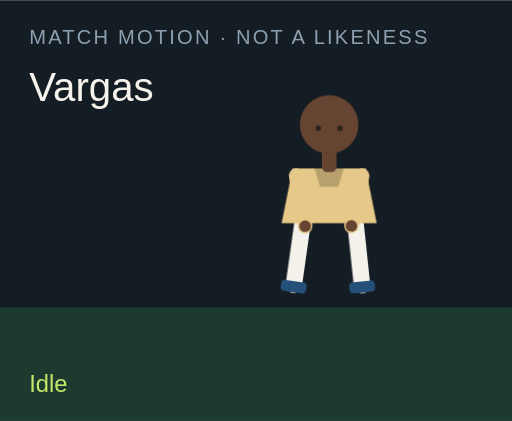
t = 0.00 s
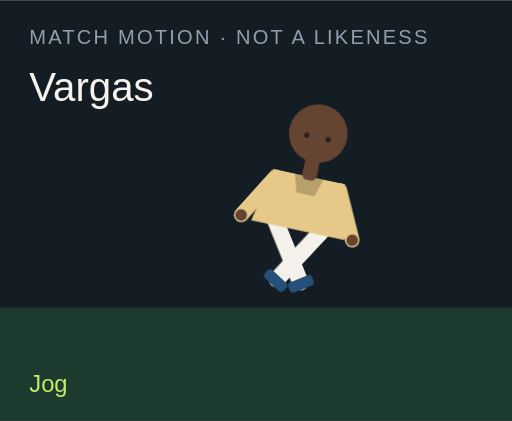
t = 1.50 s
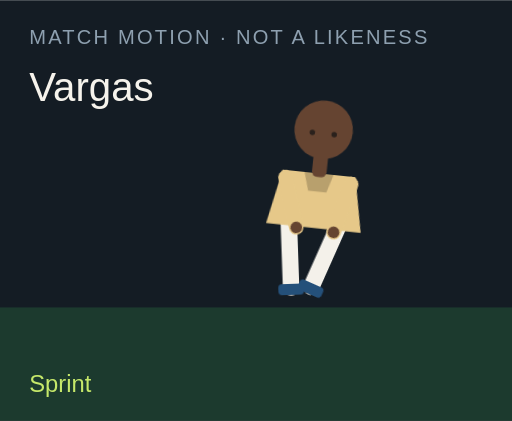
t = 3.00 s
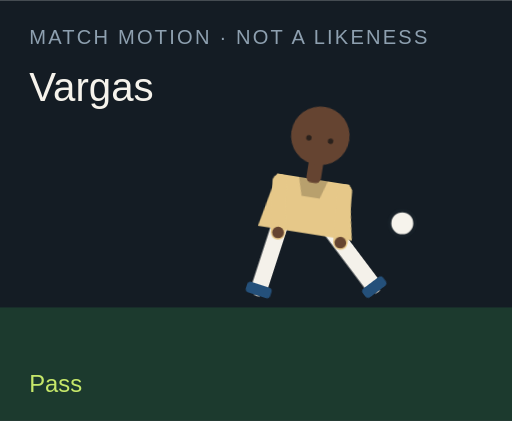
t = 4.50 s
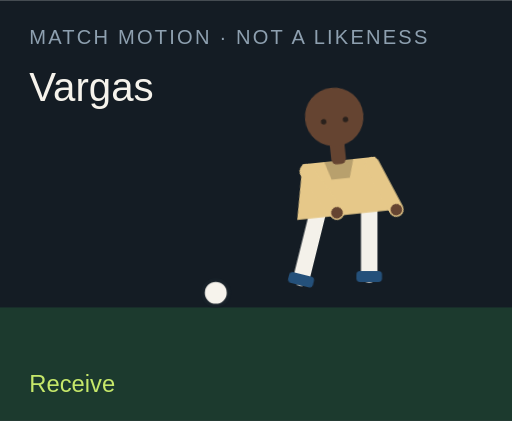
t = 6.00 s
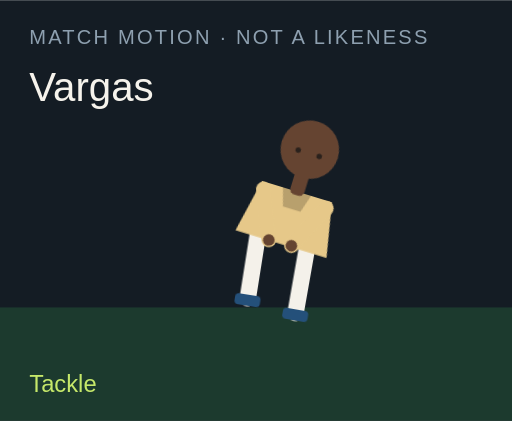
t = 7.50 s

The animated SVG that drew these frames (rendered in a browser with its animation timeline set to each time). Animation: 18 CSS @keyframes rules; one cycle of 9.00 s, repeats indefinitely.

<?xml version="1.0" encoding="UTF-8"?>
<svg xmlns="http://www.w3.org/2000/svg" viewBox="0 0 280 230" role="img">
  <style>@media (prefers-reduced-motion: reduce){animate,animateTransform{display:none}}</style>
  <rect width="280" height="230" fill="#141c24"/>
  <rect y="168" width="280" height="62" fill="#1c3a2e"/>
  <text x="16" y="24" fill="#8ea0b0" font-family="Arial,sans-serif" font-size="11" letter-spacing="1.2">MATCH MOTION · NOT A LIKENESS</text>
  <text x="16" y="55" fill="#f6f3ec" font-family="Impact,sans-serif" font-size="22">Vargas</text>
  <circle r="7" fill="#f6f3ec" stroke="#172028" stroke-width="2" id="motion-70040" cx="150" cy="160" opacity="0">
    
    
    
  </circle>
  <g transform="translate(132 40)">
    <g id="motion-70062" transform="rotate(0 48 90)">
      
      <g id="motion-70064" transform="translate(0 0)">
        
        <g transform="translate(34 78)"><g id="motion-70066" transform="rotate(8)"><path d="M0 0 V38" stroke="#f4f1ea" stroke-width="9" stroke-linecap="round"/><rect x="-7" y="36" width="14" height="6" rx="2" fill="#24507a"/></g></g>
        <g transform="translate(62 78)"><g id="motion-70068" transform="rotate(-6)"><path d="M0 0 V38" stroke="#f4f1ea" stroke-width="9" stroke-linecap="round"/><rect x="-7" y="36" width="14" height="6" rx="2" fill="#24507a"/></g></g>
        <path d="M28 52 h40 l6 30 H22 Z" fill="#e6c889"/>
        <path d="M40 52 h16 l-3 10 H43 Z" fill="#000" opacity=".2"/>
        <g transform="translate(30 56)"><g id="motion-70070" transform="rotate(-10)"><path d="M0 0 V28" stroke="#e6c889" stroke-width="8" stroke-linecap="round"/><circle cx="0" cy="28" r="3.2" fill="#654431"/></g></g>
        <g transform="translate(66 56)"><g id="motion-70072" transform="rotate(12)"><path d="M0 0 V28" stroke="#e6c889" stroke-width="8" stroke-linecap="round"/><circle cx="0" cy="28" r="3.2" fill="#654431"/></g></g>
        <rect x="44" y="40" width="8" height="14" rx="3" fill="#654431"/>
        <circle cx="48" cy="28" r="16" fill="#654431"/>
        
        <circle cx="42" cy="30" r="1.5" fill="#2a211c"/><circle cx="54" cy="30" r="1.5" fill="#2a211c"/>
      </g>
    </g>
  </g>
  <text x="16" y="214" fill="#c6e86a" font-family="Arial,sans-serif" font-size="13" opacity="1" id="motion-70044">Idle</text><text x="16" y="214" fill="#c6e86a" font-family="Arial,sans-serif" font-size="13" opacity="0" id="motion-70046">Jog</text><text x="16" y="214" fill="#c6e86a" font-family="Arial,sans-serif" font-size="13" opacity="0" id="motion-70048">Sprint</text><text x="16" y="214" fill="#c6e86a" font-family="Arial,sans-serif" font-size="13" opacity="0" id="motion-70050">Dribble</text><text x="16" y="214" fill="#c6e86a" font-family="Arial,sans-serif" font-size="13" opacity="0" id="motion-70052">Pass</text><text x="16" y="214" fill="#c6e86a" font-family="Arial,sans-serif" font-size="13" opacity="0" id="motion-70054">Shoot</text><text x="16" y="214" fill="#c6e86a" font-family="Arial,sans-serif" font-size="13" opacity="0" id="motion-70056">Receive</text><text x="16" y="214" fill="#c6e86a" font-family="Arial,sans-serif" font-size="13" opacity="0" id="motion-70058">Tackle</text><text x="16" y="214" fill="#c6e86a" font-family="Arial,sans-serif" font-size="13" opacity="0" id="motion-70060">Arms wide</text>
<style>@keyframes track-70041{0%{cx:150px}11.1%{cx:156px}22.2%{cx:164px}33.300000000000004%{cx:142px}44.4%{cx:190px}55.60000000000001%{cx:250px}66.7%{cx:118px}77.8%{cx:150px}88.9%{cx:150px}100%{cx:150px}}@keyframes track-70042{0%{cy:160px}11.1%{cy:158px}22.2%{cy:154px}33.300000000000004%{cy:156px}44.4%{cy:148px}55.60000000000001%{cy:96px}66.7%{cy:160px}77.8%{cy:160px}88.9%{cy:160px}100%{cy:160px}}@keyframes track-70043{0%{opacity:0}11.1%{opacity:0}22.2%{opacity:0}33.300000000000004%{opacity:1}44.4%{opacity:1}55.60000000000001%{opacity:1}66.7%{opacity:1}77.8%{opacity:0}88.9%{opacity:0}100%{opacity:0}}@keyframes track-70045{0%{opacity:1}11.1%{opacity:0}22.2%{opacity:0}33.300000000000004%{opacity:0}44.4%{opacity:0}55.60000000000001%{opacity:0}66.7%{opacity:0}77.8%{opacity:0}88.9%{opacity:0}100%{opacity:1}}@keyframes track-70047{0%{opacity:0}11.1%{opacity:1}22.2%{opacity:0}33.300000000000004%{opacity:0}44.4%{opacity:0}55.60000000000001%{opacity:0}66.7%{opacity:0}77.8%{opacity:0}88.9%{opacity:0}100%{opacity:0}}@keyframes track-70049{0%{opacity:0}11.1%{opacity:0}22.2%{opacity:1}33.300000000000004%{opacity:0}44.4%{opacity:0}55.60000000000001%{opacity:0}66.7%{opacity:0}77.8%{opacity:0}88.9%{opacity:0}100%{opacity:0}}@keyframes track-70051{0%{opacity:0}11.1%{opacity:0}22.2%{opacity:0}33.300000000000004%{opacity:1}44.4%{opacity:0}55.60000000000001%{opacity:0}66.7%{opacity:0}77.8%{opacity:0}88.9%{opacity:0}100%{opacity:0}}@keyframes track-70053{0%{opacity:0}11.1%{opacity:0}22.2%{opacity:0}33.300000000000004%{opacity:0}44.4%{opacity:1}55.60000000000001%{opacity:0}66.7%{opacity:0}77.8%{opacity:0}88.9%{opacity:0}100%{opacity:0}}@keyframes track-70055{0%{opacity:0}11.1%{opacity:0}22.2%{opacity:0}33.300000000000004%{opacity:0}44.4%{opacity:0}55.60000000000001%{opacity:1}66.7%{opacity:0}77.8%{opacity:0}88.9%{opacity:0}100%{opacity:0}}@keyframes track-70057{0%{opacity:0}11.1%{opacity:0}22.2%{opacity:0}33.300000000000004%{opacity:0}44.4%{opacity:0}55.60000000000001%{opacity:0}66.7%{opacity:1}77.8%{opacity:0}88.9%{opacity:0}100%{opacity:0}}@keyframes track-70059{0%{opacity:0}11.1%{opacity:0}22.2%{opacity:0}33.300000000000004%{opacity:0}44.4%{opacity:0}55.60000000000001%{opacity:0}66.7%{opacity:0}77.8%{opacity:1}88.9%{opacity:0}100%{opacity:0}}@keyframes track-70061{0%{opacity:0}11.1%{opacity:0}22.2%{opacity:0}33.300000000000004%{opacity:0}44.4%{opacity:0}55.60000000000001%{opacity:0}66.7%{opacity:0}77.8%{opacity:0}88.9%{opacity:1}100%{opacity:0}}@keyframes track-70063{0%{transform:rotate(0deg)}11.1%{transform:rotate(8deg)}22.2%{transform:rotate(16deg)}33.300000000000004%{transform:rotate(6deg)}44.4%{transform:rotate(4deg)}55.60000000000001%{transform:rotate(14deg)}66.7%{transform:rotate(-6deg)}77.8%{transform:rotate(34deg)}88.9%{transform:rotate(0deg)}100%{transform:rotate(0deg)}}@keyframes track-70065{0%{transform:translate(0px,0px)}11.1%{transform:translate(0px,-3px)}22.2%{transform:translate(0px,-6px)}33.300000000000004%{transform:translate(0px,-2px)}44.4%{transform:translate(0px,2px)}55.60000000000001%{transform:translate(0px,-4px)}66.7%{transform:translate(0px,1px)}77.8%{transform:translate(0px,10px)}88.9%{transform:translate(0px,-8px)}100%{transform:translate(0px,0px)}}@keyframes track-70067{0%{transform:rotate(8deg)}11.1%{transform:rotate(-26deg)}22.2%{transform:rotate(-42deg)}33.300000000000004%{transform:rotate(-8deg)}44.4%{transform:rotate(6deg)}55.60000000000001%{transform:rotate(12deg)}66.7%{transform:rotate(20deg)}77.8%{transform:rotate(-8deg)}88.9%{transform:rotate(-8deg)}100%{transform:rotate(8deg)}}@keyframes track-70069{0%{transform:rotate(-6deg)}11.1%{transform:rotate(24deg)}22.2%{transform:rotate(38deg)}33.300000000000004%{transform:rotate(18deg)}44.4%{transform:rotate(-38deg)}55.60000000000001%{transform:rotate(-54deg)}66.7%{transform:rotate(6deg)}77.8%{transform:rotate(-22deg)}88.9%{transform:rotate(8deg)}100%{transform:rotate(-6deg)}}@keyframes track-70071{0%{transform:rotate(-10deg)}11.1%{transform:rotate(24deg)}22.2%{transform:rotate(36deg)}33.300000000000004%{transform:rotate(-18deg)}44.4%{transform:rotate(10deg)}55.60000000000001%{transform:rotate(-24deg)}66.7%{transform:rotate(-30deg)}77.8%{transform:rotate(12deg)}88.9%{transform:rotate(-58deg)}100%{transform:rotate(-10deg)}}@keyframes track-70073{0%{transform:rotate(12deg)}11.1%{transform:rotate(-20deg)}22.2%{transform:rotate(-32deg)}33.300000000000004%{transform:rotate(14deg)}44.4%{transform:rotate(-26deg)}55.60000000000001%{transform:rotate(18deg)}66.7%{transform:rotate(-22deg)}77.8%{transform:rotate(-6deg)}88.9%{transform:rotate(58deg)}100%{transform:rotate(12deg)}}@media(prefers-reduced-motion:no-preference){#motion-70040{animation:track-70041 9s linear infinite both,track-70042 9s linear infinite both,track-70043 9s steps(1,end) infinite both}#motion-70044{animation:track-70045 9s steps(1,end) infinite both}#motion-70046{animation:track-70047 9s steps(1,end) infinite both}#motion-70048{animation:track-70049 9s steps(1,end) infinite both}#motion-70050{animation:track-70051 9s steps(1,end) infinite both}#motion-70052{animation:track-70053 9s steps(1,end) infinite both}#motion-70054{animation:track-70055 9s steps(1,end) infinite both}#motion-70056{animation:track-70057 9s steps(1,end) infinite both}#motion-70058{animation:track-70059 9s steps(1,end) infinite both}#motion-70060{animation:track-70061 9s steps(1,end) infinite both}#motion-70062{animation:track-70063 9s linear infinite both}#motion-70064{animation:track-70065 9s linear infinite both}#motion-70066{animation:track-70067 9s linear infinite both}#motion-70068{animation:track-70069 9s linear infinite both}#motion-70070{animation:track-70071 9s linear infinite both}#motion-70072{animation:track-70073 9s linear infinite both}}</style></svg>
